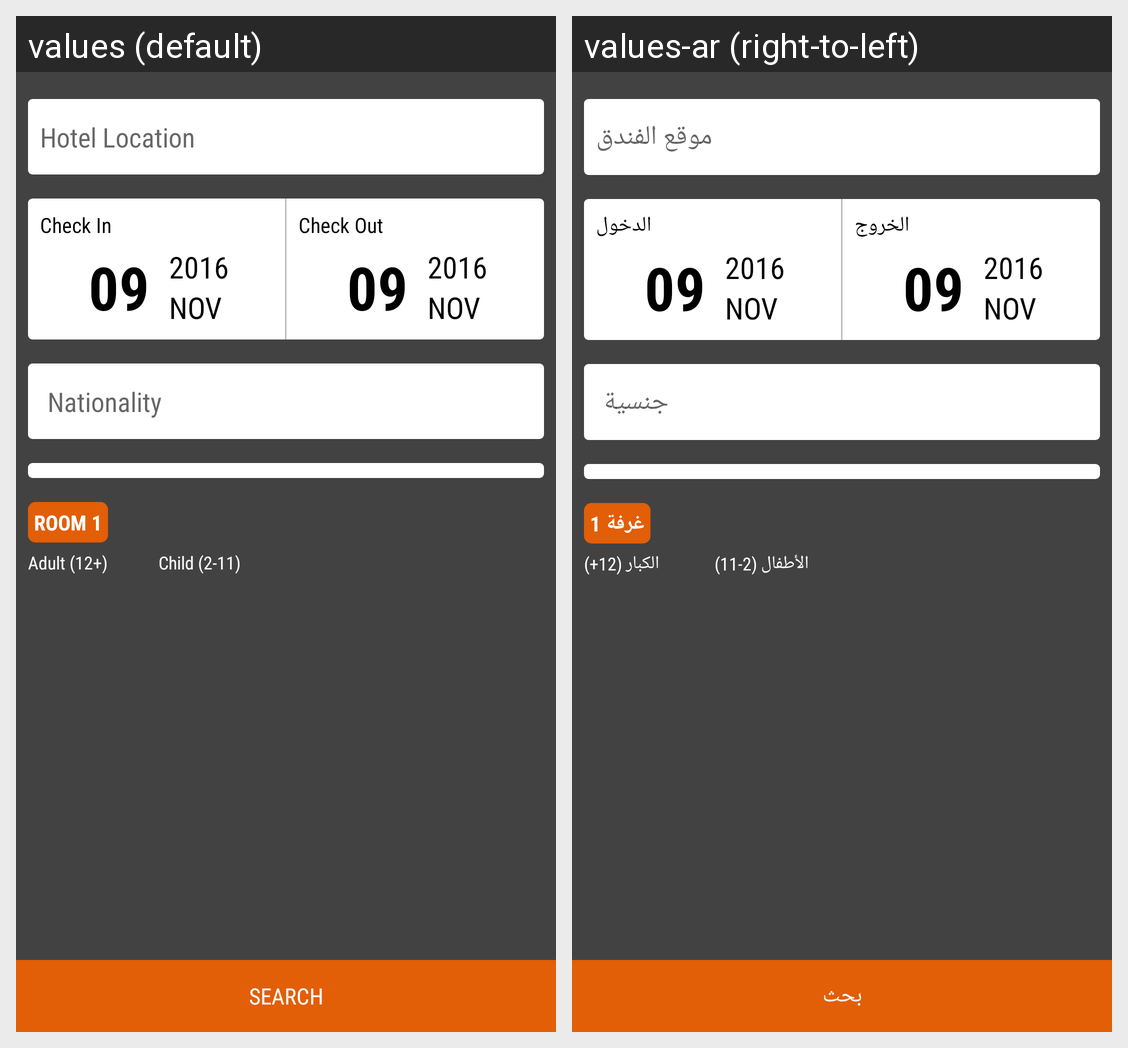

Translations of the strings shown on this Android screen, per locale in the grid:
Android screen res/layout/fragment_hotel.xml rendered under 2 locales, left to right: values (default), values-ar (right-to-left). Device: Nexus 5 (rendered at 1080×1920; each locale shown at half size, 540×960, under a caption strip naming it); theme AppTheme.
Strings drawn on this screen, with the default value and each locale's value (text and hints the layout hard-codes, and strings that could not be matched under every locale, appear in the picture but are not listed):

cityorhotel
  values: Hotel Location
  values-ar: موقع الفندق

checkinn
  values: Check In
  values-ar: الدخول

checkoutt
  values: Check Out
  values-ar: الخروج

nationality
  values: Nationality
  values-ar: جنسية

room1
  values: ROOM 1
  values-ar: غرفة 1

adult1
  values: Adult (12+)
  values-ar: الكبار (12+)

child1
  values: Child (2-11)
  values-ar: الأطفال (2-11)

search
  values: SEARCH
  values-ar: بحث
